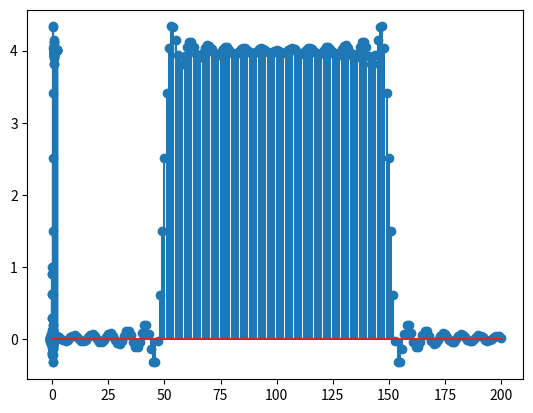

Here is the Python script that generated this plot:
import numpy as np
import matplotlib.pyplot as plt

lim = 1
N = int(100)
t = np.linspace(-lim, lim, N+1)

d = lim/N
f = 2.0
print(d)

sig = lambda t : np.sinc(2*np.pi*f*t)

plt.stem(t, sig(t))

def impulse(t, n, delta = d) :
  ans = np.zeros(t.shape)
  ans[int( n / delta )] = 1.0
  return ans
  
def step(t, n, delta = d) :
  ans = np.zeros(t.shape)
  s = int( n / delta )
  ans[s:] = np.ones((len(t)-s))
  return ans

conv_size = 2*N+1
conv = np.zeros((conv_size))
aux = np.zeros(t.shape)

s = [*sig(t), *np.zeros(N+1)]

for k in range(0, 2*N+1) :
  aux = np.delete(np.insert(aux, 0, s[k]),-1)
  conv[k] = sum(step(t, 0) * aux)

plt.stem(conv)

conv_size = 2*N+1
conv = np.zeros((conv_size))
aux = np.zeros(t.shape)

# s = [*sig(t), *np.zeros(N+1)]
n = np.linspace(0, conv_size*d, conv_size)
s = step(n, 0)

for k in range(0, 2*N + 1) :
  aux = np.delete(np.insert(aux, 0, s[k]),-1)
  conv[k] = sum(sig(t) * aux)

plt.stem(n, conv)


